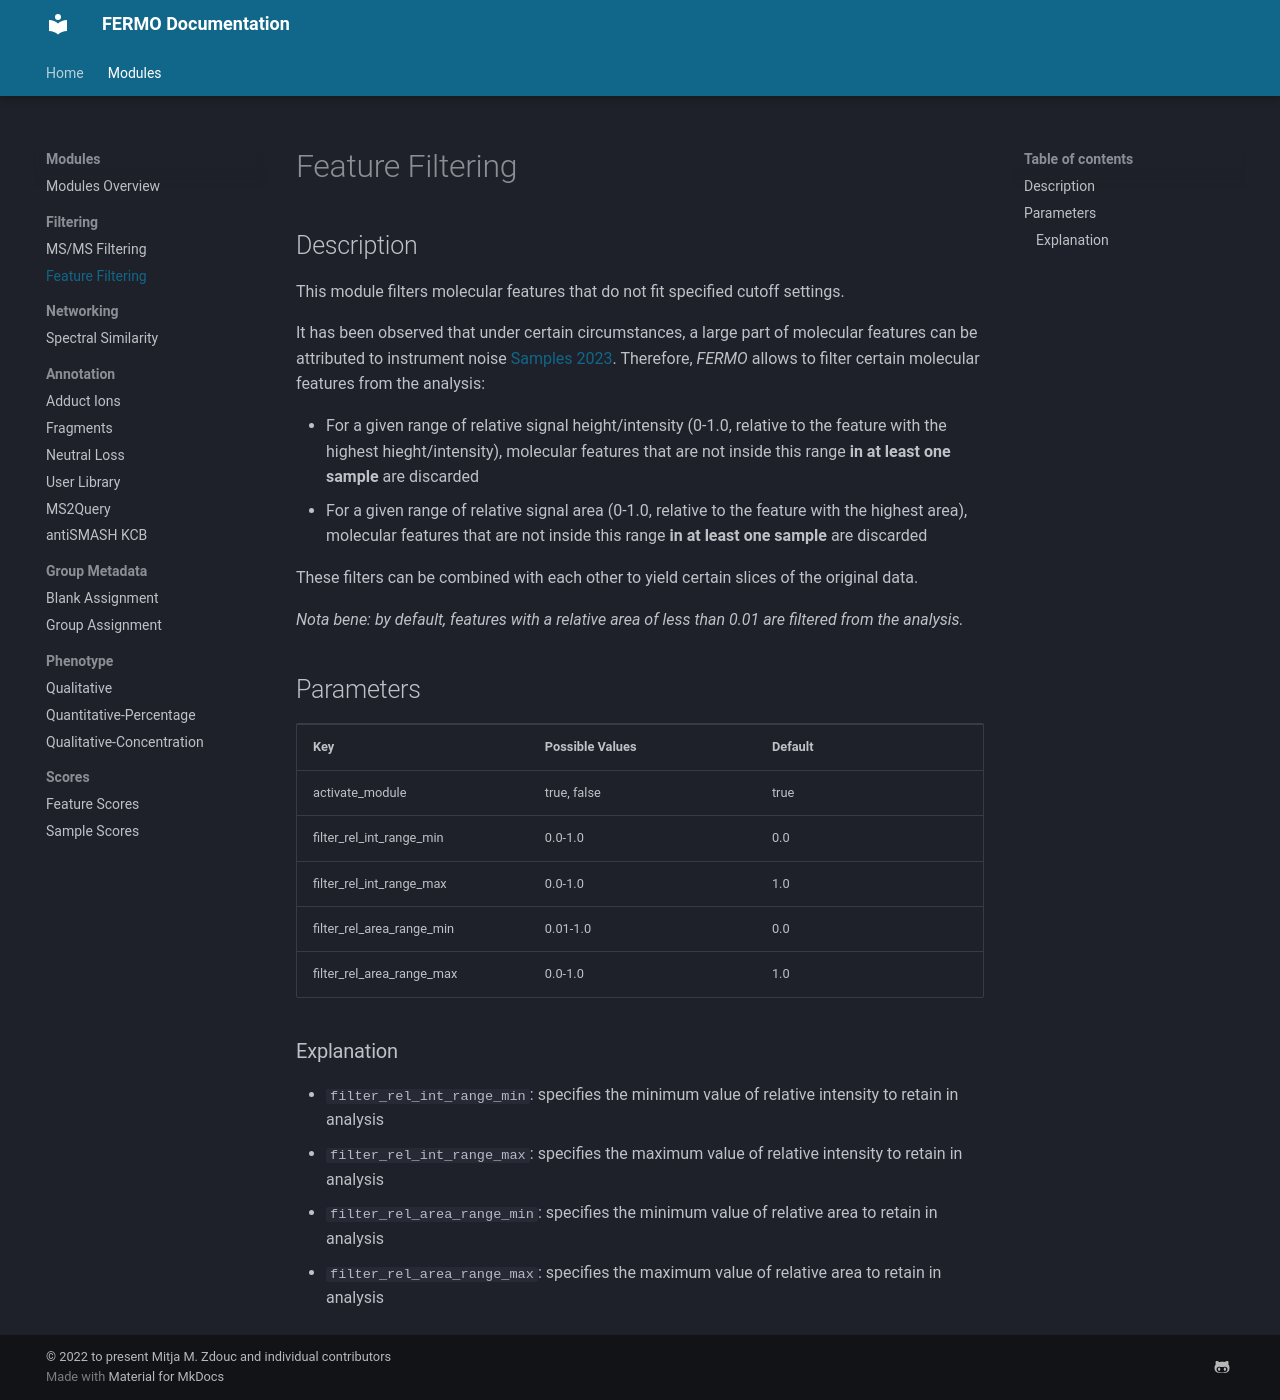

repository: fermo-metabolomics/fermo_docs · page: modules/filter.feature/index.html · generator: mkdocs

## Description

This module filters molecular features that do not fit specified cutoff settings. 

It has been observed that under certain circumstances, a large part of molecular features can be attributed to instrument noise [Samples 2023](https://doi.org/10.1021/acs.analchem.2c04632). 
Therefore, *FERMO* allows to filter certain molecular features from the analysis:

- For a given range of relative signal height/intensity (0-1.0, relative to the feature with the highest hieght/intensity), molecular features that are not inside this range **in at least one sample** are discarded
- For a given range of relative signal area (0-1.0, relative to the feature with the highest area), molecular features that are not inside this range **in at least one sample** are discarded

These filters can be combined with each other to yield certain slices of the original data.

*Nota bene: by default, features with a relative area of less than 0.01 are filtered from the analysis.*

## Parameters

<table style="width: 100%;">
 <tr>
  <td style="width: 25%;"><b>Key</b></td>
  <td style="width: 25%;"><b>Possible Values</b></td>
  <td style="width: 25%;"><b>Default</b></td>
 </tr>
 <tr>
  <td style="width: 25%;">activate_module</td>
  <td style="width: 25%;">true, false</td>
  <td style="width: 25%;">true</td>
 </tr>
 <tr>
  <td style="width: 25%;">filter_rel_int_range_min</td>
  <td style="width: 25%;">0.0-1.0</td>
  <td style="width: 25%;">0.0</td>
 </tr>
 <tr>
  <td style="width: 25%;">filter_rel_int_range_max</td>
  <td style="width: 25%;">0.0-1.0</td>
  <td style="width: 25%;">1.0</td>
 </tr>
 <tr>
  <td style="width: 25%;">filter_rel_area_range_min</td>
  <td style="width: 25%;">0.01-1.0</td>
  <td style="width: 25%;">0.0</td>
 </tr>
 <tr>
  <td style="width: 25%;">filter_rel_area_range_max</td>
  <td style="width: 25%;">0.0-1.0</td>
  <td style="width: 25%;">1.0</td>
 </tr>
</table>

### Explanation

- `filter_rel_int_range_min`: specifies the minimum value of relative intensity to retain in analysis
- `filter_rel_int_range_max`: specifies the maximum value of relative intensity to retain in analysis
- `filter_rel_area_range_min`: specifies the minimum value of relative area to retain in analysis
- `filter_rel_area_range_max`: specifies the maximum value of relative area to retain in analysis
